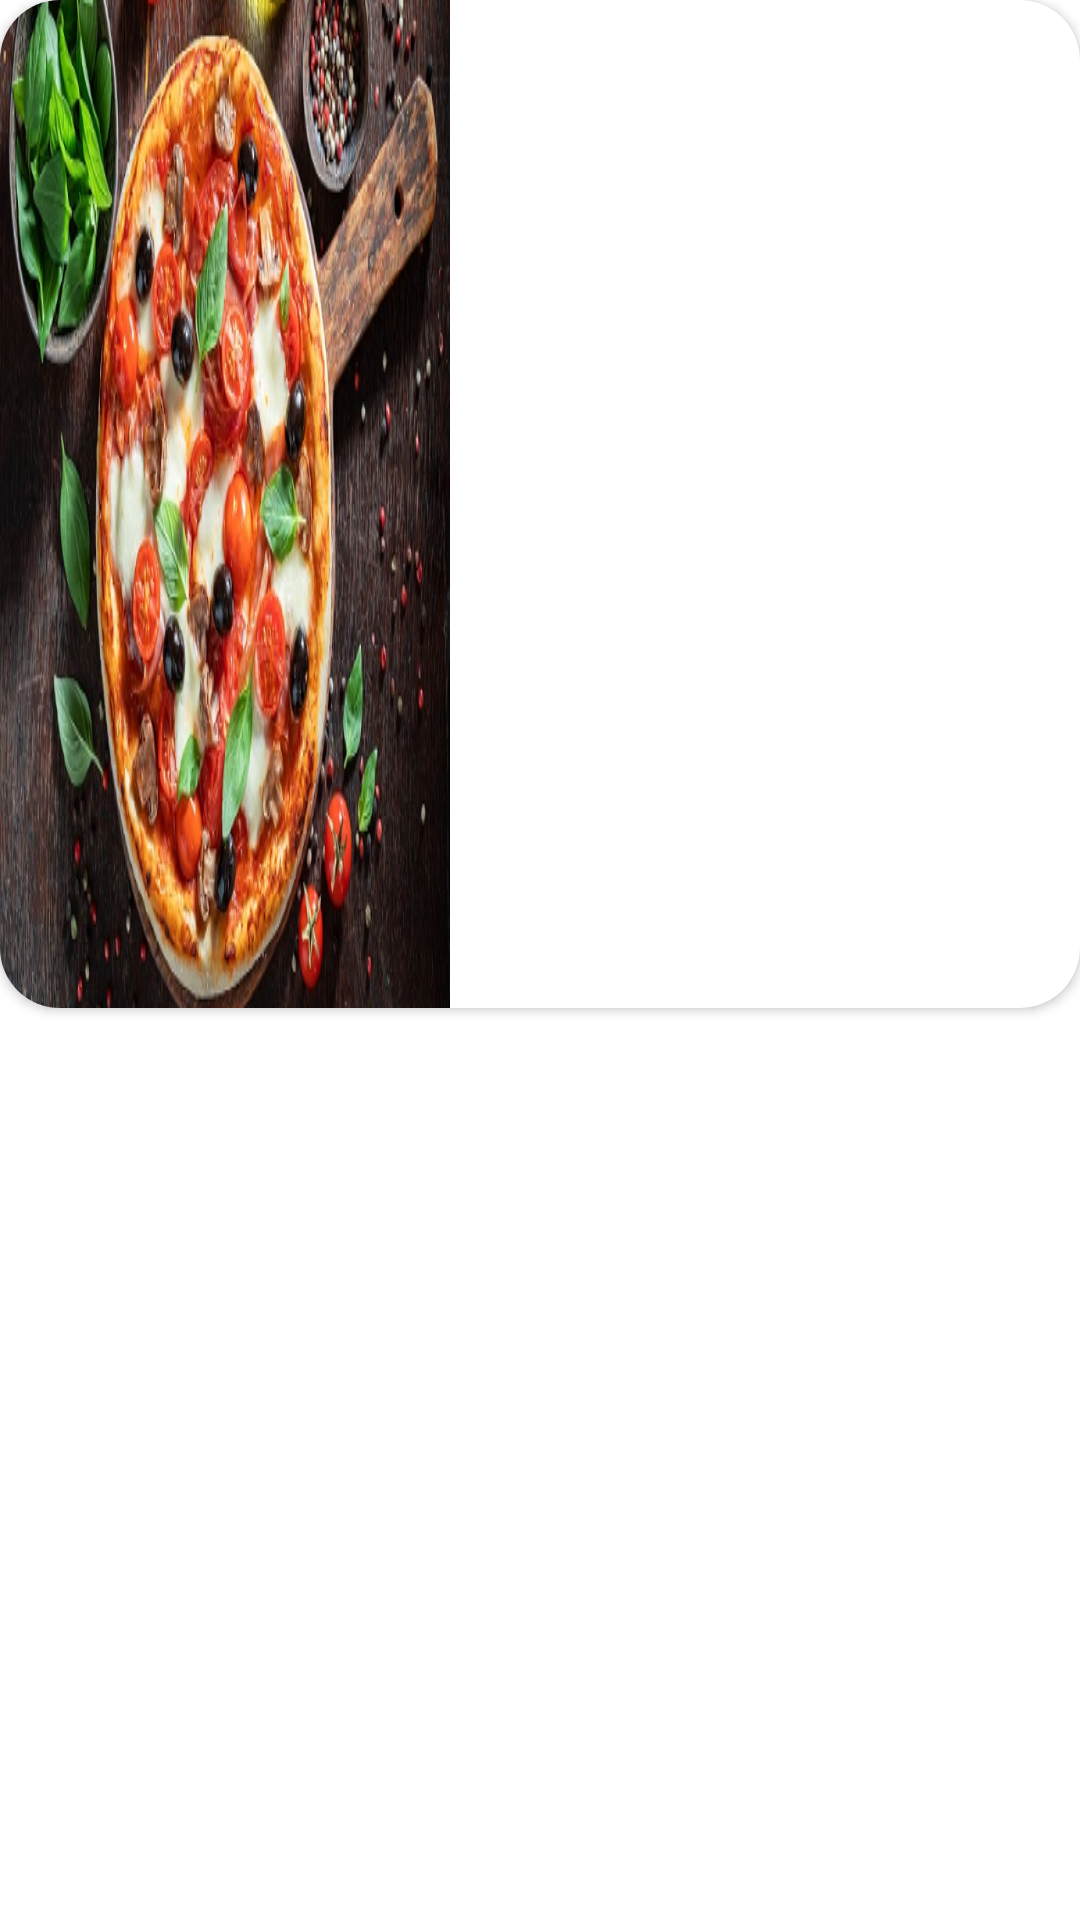

The Android layout XML behind this screen, and the referenced resources:
<!-- AndroidManifest.xml: application theme Theme.Todayeat -->
<!-- res/layout/ranking_item.xml -->
<?xml version="1.0" encoding="utf-8"?>
<layout xmlns:android="http://schemas.android.com/apk/res/android"
    xmlns:app="http://schemas.android.com/apk/res-auto">

    <data>

        <variable
            name="homeData"
            type="com.lee989898.todayeat.src.home.adapter.HomeData" />

    </data>

    <androidx.constraintlayout.widget.ConstraintLayout
        android:layout_width="match_parent"
        android:layout_height="100dp"
        android:layout_marginStart="20dp"
        android:layout_marginEnd="20dp"
        android:layout_marginBottom="20dp">

        <androidx.cardview.widget.CardView
            android:layout_width="match_parent"
            android:layout_height="wrap_content"
            app:cardCornerRadius="20dp"
            app:layout_constraintTop_toTopOf="parent">

            <androidx.constraintlayout.widget.ConstraintLayout
                android:layout_width="match_parent"
                android:layout_height="wrap_content">

                <ImageView
                    android:id="@+id/ranking_item_iv"
                    android:layout_width="150dp"
                    android:layout_height="wrap_content"
                    android:scaleType="fitXY"
                    android:src="@drawable/food_sample_image1"
                    app:layout_constraintStart_toStartOf="parent"
                    app:layout_constraintTop_toTopOf="parent" />

                <TextView
                    android:id="@+id/ranking_name_tv"
                    android:layout_width="wrap_content"
                    android:layout_height="wrap_content"
                    android:layout_marginStart="10dp"
                    android:layout_marginTop="10dp"
                    android:text="@{homeData.name}"
                    android:textColor="@color/black"
                    android:textSize="30sp"
                    android:textStyle="bold"
                    app:layout_constraintStart_toEndOf="@id/ranking_item_iv"
                    app:layout_constraintTop_toTopOf="parent" />

                <TextView
                    android:id="@+id/ranking_number_tv"
                    android:layout_width="wrap_content"
                    android:layout_height="wrap_content"
                    android:layout_marginStart="10dp"
                    android:layout_marginBottom="10dp"
                    android:text='@{"오늘 " + String.valueOf(homeData.num) + "번 선택"}'
                    android:textColor="@color/black"
                    android:textSize="20sp"
                    android:textStyle="bold"
                    app:layout_constraintBottom_toBottomOf="parent"
                    app:layout_constraintStart_toEndOf="@id/ranking_item_iv" />


            </androidx.constraintlayout.widget.ConstraintLayout>

        </androidx.cardview.widget.CardView>

    </androidx.constraintlayout.widget.ConstraintLayout>
</layout>
<!-- resources referenced by this layout -->
<resources>
  <color name="black">#FF000000</color>
  <!-- drawable food_sample_image1: png bitmap (drawable, 616767 bytes) -->
  <style name="Theme.Todayeat" parent="Theme.MaterialComponents.DayNight.NoActionBar">
          
          <item name="colorPrimary">@color/purple_500</item>
          <item name="colorPrimaryVariant">@color/main_color</item>
          <item name="colorOnPrimary">@color/white</item>
          
          <item name="colorSecondary">@color/teal_200</item>
          <item name="colorSecondaryVariant">@color/teal_700</item>
          <item name="colorOnSecondary">@color/black</item>
          
          <item name="android:statusBarColor" tools:targetApi="l">?attr/colorPrimaryVariant</item>
          
      </style>
  <color name="purple_500">#FF6200EE</color>
  <color name="main_color">#FFE134</color>
  <color name="white">#FFFFFFFF</color>
  <color name="teal_200">#FF03DAC5</color>
  <color name="teal_700">#FF018786</color>
</resources>
